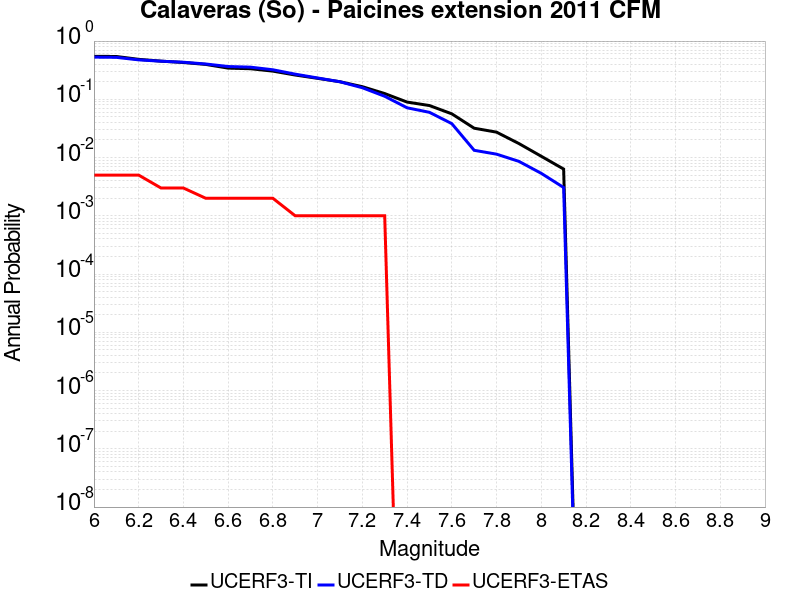

Values plotted in this chart, from the file beside it:
Magnitude, UCERF3-TI Prob, UCERF3-TD Prob, UCERF3-ETAS Prob
6.0, 0.5472, 0.5297, 0.005
6.1, 0.5434, 0.5252, 0.005
6.2, 0.4857, 0.4755, 0.005
6.3, 0.452, 0.4509, 0.003
6.4, 0.4284, 0.4333, 0.003
6.5, 0.3971, 0.4039, 0.002
6.6, 0.3432, 0.3656, 0.002
6.7, 0.3349, 0.3565, 0.002
6.8, 0.3047, 0.3214, 0.002
6.9, 0.2611, 0.2703, 0.001
7.0, 0.2291, 0.2324, 0.001
7.1, 0.2003, 0.2001, 0.001
7.2, 0.1648, 0.158, 0.001
7.3, 0.1255, 0.1128, 0.001
7.4, 0.08966, 0.07152, 0.0
7.5, 0.07815, 0.05979, 0.0
7.6, 0.05632, 0.03822, 0.0
7.7, 0.0319, 0.01332, 0.0
7.8, 0.0273, 0.01144, 0.0
7.9, 0.0174, 0.008605, 0.0
8.0, 0.01052, 0.005358, 0.0
8.1, 0.006349, 0.003062, 0.0
